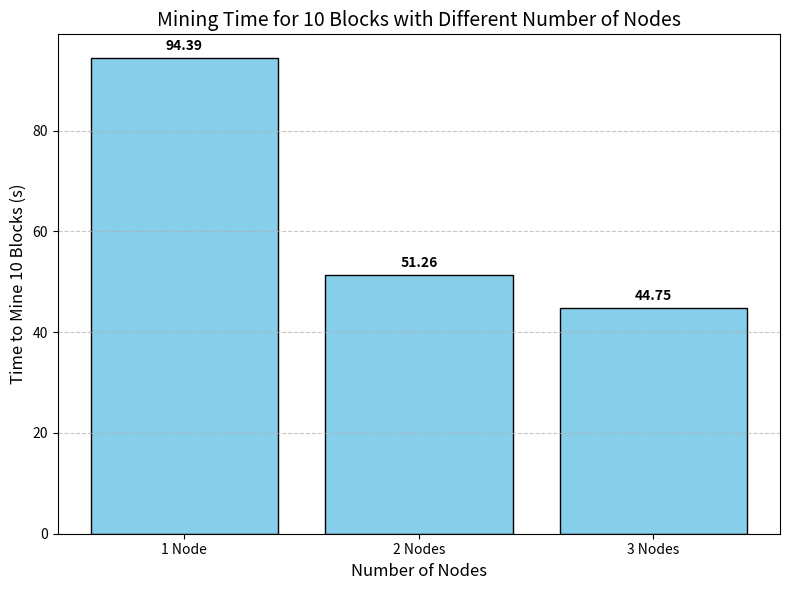

The matplotlib source for this figure:
import matplotlib.pyplot as plt

# Number of nodes
nodes = [1, 2, 3]

# Time taken to mine 10 blocks (in seconds)
time = [94.39, 51.26, 44.75]

# Create a figure and axis
plt.figure(figsize=(8, 6))

# Create a bar chart
bars = plt.bar(nodes, time, color='skyblue', edgecolor='black')

# Adding labels and title
plt.xlabel('Number of Nodes', fontsize=12)
plt.ylabel('Time to Mine 10 Blocks (s)', fontsize=12)
plt.title('Mining Time for 10 Blocks with Different Number of Nodes', fontsize=14)

# Setting x-axis ticks to match the number of nodes
plt.xticks(nodes, [f'{node} Node' if node == 1 else f'{node} Nodes' for node in nodes])

# Adding grid lines for better readability (horizontal grid lines only)
plt.grid(axis='y', linestyle='--', alpha=0.7)

# Adding data labels on top of each bar
for bar in bars:
    height = bar.get_height()
    plt.text(
        bar.get_x() + bar.get_width() / 2,  # X-coordinate
        height + 1,                        # Y-coordinate (slightly above the bar)
        f'{height:.2f}',                   # Text to display
        ha='center', va='bottom', fontsize=10, fontweight='bold'
    )

# Adjust layout to prevent clipping of labels
plt.tight_layout()

# Display the plot
plt.show()